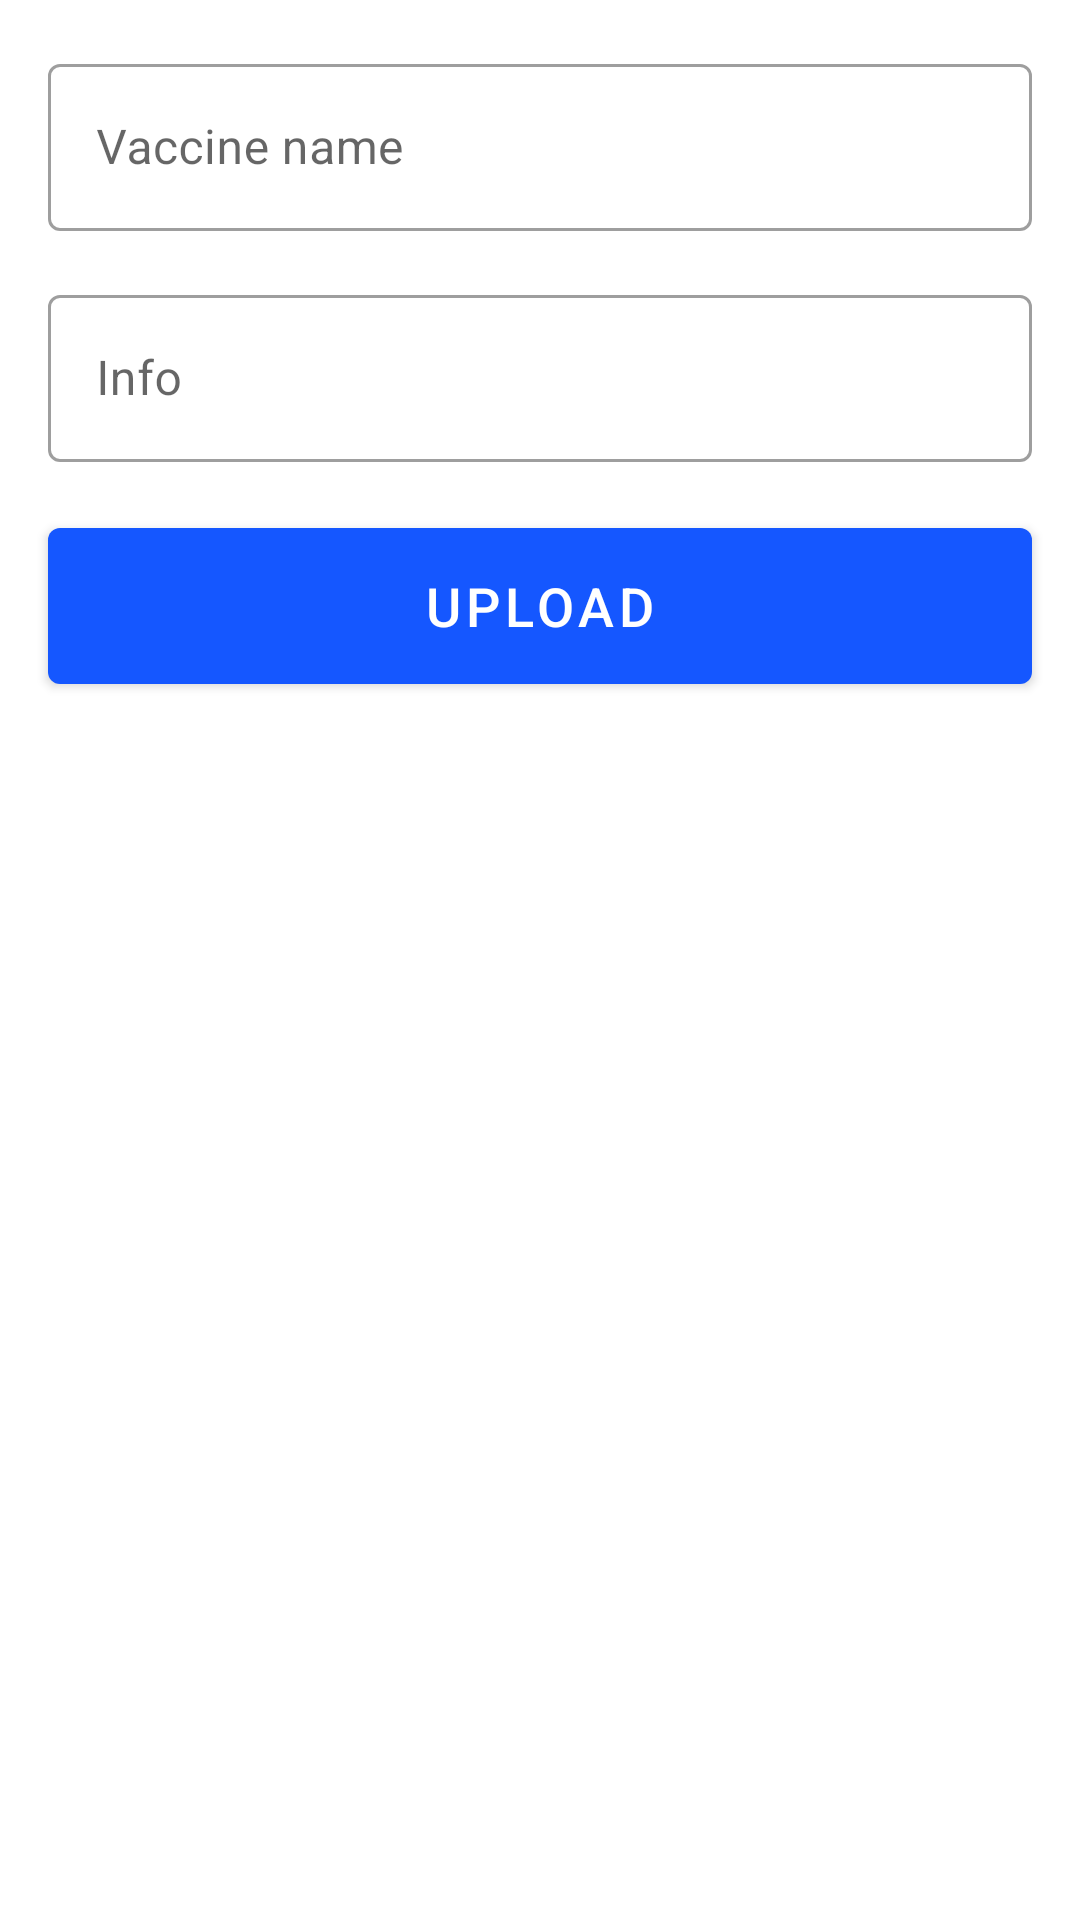

Here is an Android app screen rendered from its layout file. Give the layout XML and the strings, colors and styles it references.
<!-- AndroidManifest.xml: application theme Theme.TakeAStep -->
<!-- res/layout/add_vaccine_layout.xml -->
<?xml version="1.0" encoding="utf-8"?>
<androidx.constraintlayout.widget.ConstraintLayout xmlns:android="http://schemas.android.com/apk/res/android"
    android:layout_width="match_parent"
    android:layout_height="wrap_content"
    xmlns:app="http://schemas.android.com/apk/res-auto">
    <com.google.android.material.textfield.TextInputLayout
        android:id="@+id/vaccine_name_layout"
        style="@style/Widget.MaterialComponents.TextInputLayout.OutlinedBox"
        android:layout_width="match_parent"
        android:layout_height="wrap_content"
        android:layout_marginHorizontal="16dp"
        android:layout_marginTop="16dp"
        android:hint="Vaccine name"
        app:layout_constraintEnd_toEndOf="parent"
        app:layout_constraintStart_toStartOf="parent"
        app:layout_constraintTop_toTopOf="parent">

        <com.google.android.material.textfield.TextInputEditText
            android:layout_width="match_parent"
            android:layout_height="match_parent"
            android:inputType="textCapSentences" />
    </com.google.android.material.textfield.TextInputLayout>

    <com.google.android.material.textfield.TextInputLayout
        android:id="@+id/vaccine_info_layout"
        style="@style/Widget.MaterialComponents.TextInputLayout.OutlinedBox"
        android:layout_width="match_parent"
        android:layout_height="wrap_content"
        android:layout_marginHorizontal="16dp"
        android:layout_marginTop="16dp"
        android:hint="Info"
        app:layout_constraintEnd_toEndOf="parent"
        app:layout_constraintStart_toStartOf="parent"
        app:layout_constraintTop_toBottomOf="@id/vaccine_name_layout">

        <com.google.android.material.textfield.TextInputEditText
            android:layout_width="match_parent"
            android:layout_height="match_parent"
            android:maxLines="5"
            android:minLines="1"
            android:lines="2"
            android:inputType="textMultiLine" />
    </com.google.android.material.textfield.TextInputLayout>

    <com.google.android.material.button.MaterialButton
        android:id="@+id/vaccineUploadBtn"
        android:layout_width="match_parent"
        android:layout_height="64dp"
        android:layout_marginHorizontal="16dp"
        android:layout_marginTop="16dp"
        android:layout_marginBottom="16dp"
        android:text="Upload"
        android:textSize="18sp"
        app:layout_constraintBottom_toBottomOf="parent"
        app:layout_constraintEnd_toEndOf="parent"
        app:layout_constraintStart_toStartOf="parent"
        app:layout_constraintTop_toBottomOf="@id/vaccine_info_layout"
        app:layout_constraintVertical_bias="0" />

</androidx.constraintlayout.widget.ConstraintLayout>
<!-- resources referenced by this layout -->
<resources>
  <style name="Theme.TakeAStep" parent="Theme.MaterialComponents.Light.NoActionBar">
          
          
          <item name="colorPrimary">@color/purple_200</item>
          <item name="colorPrimaryVariant">@color/purple_700</item>
          <item name="colorOnPrimary">@color/white</item>
          
          <item name="colorSecondary">@color/teal_200</item>
          <item name="colorSecondaryVariant">@color/teal_700</item>
          <item name="colorOnSecondary">@color/black</item>
          <item name="android:navigationBarColor">@android:color/transparent</item>
          <item name="android:windowTranslucentNavigation">false</item>
          
          <item name="android:statusBarColor">@color/purple_700</item>
          
          <item name="android:forceDarkAllowed" tools:targetApi="q">false</item>
      </style>
  <color name="purple_200">#1557FF</color>
  <color name="purple_700">#1428bf</color>
  <color name="white">#FFFFFFFF</color>
  <color name="teal_200">#1557FF</color>
  <color name="teal_700">#FF018786</color>
  <color name="black">#FF000000</color>
</resources>
